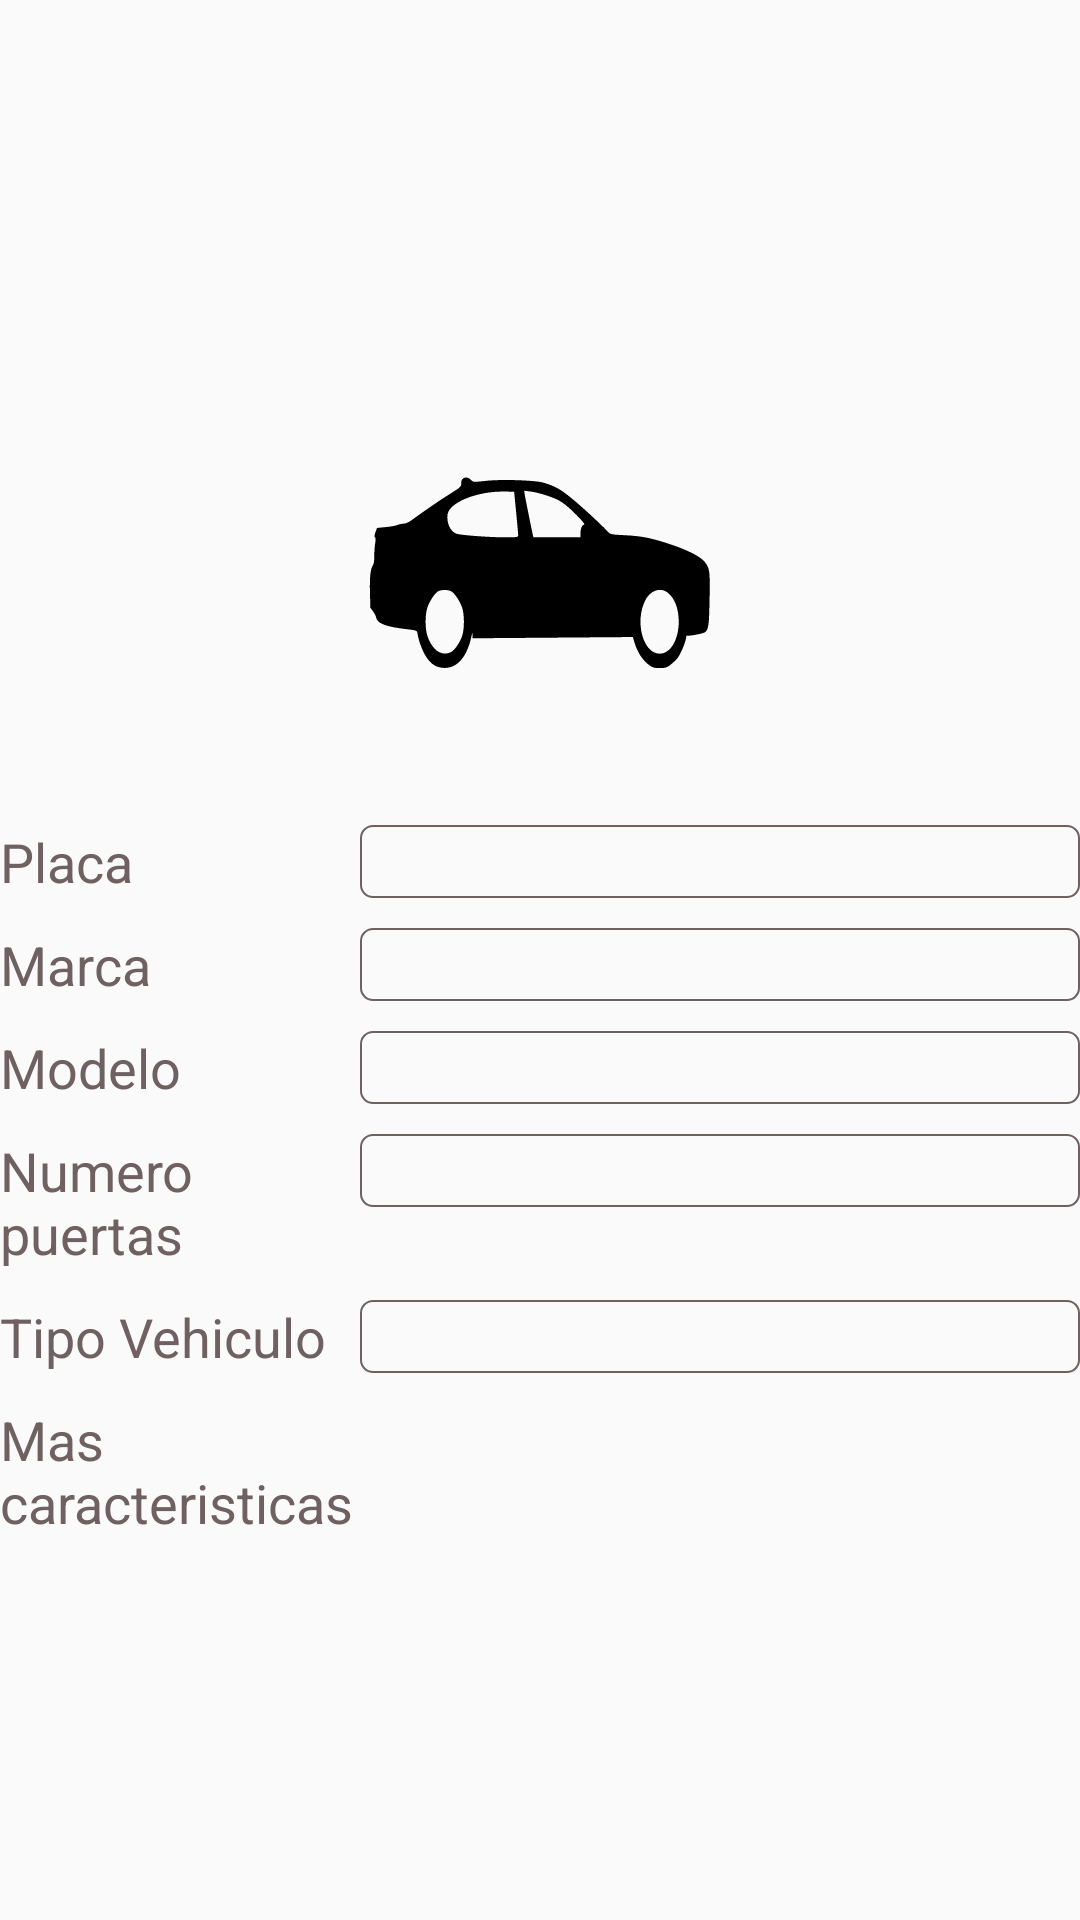

Reconstruct the res/layout file that produces this screen, plus the resources it refers to.
<!-- AndroidManifest.xml: application theme Theme.AppCompat.Light.NoActionBar -->
<!-- res/layout/activity_register_vehicle.xml -->
<?xml version="1.0" encoding="utf-8"?>
<androidx.constraintlayout.widget.ConstraintLayout
    xmlns:android="http://schemas.android.com/apk/res/android"
    xmlns:app="http://schemas.android.com/apk/res-auto"
    xmlns:tools="http://schemas.android.com/tools"
    android:layout_width="match_parent"
    android:layout_height="match_parent">

    <TableLayout
        android:layout_width="match_parent"
        android:layout_height="wrap_content"
        app:layout_constraintTop_toTopOf="parent"
        app:layout_constraintBottom_toBottomOf="parent">

        <TableRow
            android:gravity="center_horizontal">
            <ImageView
                android:layout_width="128dp"
                android:layout_height="128dp"
                android:src="@drawable/ic_car"/>
        </TableRow>

        <TableRow
            android:weightSum="3"
            android:layout_marginTop="10dp">
            <TextView
                android:layout_width="0dp"
                android:layout_height="wrap_content"
                app:layout_constraintTop_toTopOf="parent"
                android:layout_marginTop="10dp"
                android:text="@string/plaque"
                tools:ignore="MissingConstraints"
                android:textSize="18dp"
                android:textColor="@color/text_outline"
                android:layout_weight="1"/>

            <EditText
                android:id="@+id/plaque_r"
                android:layout_width="0dp"
                android:layout_height="wrap_content"
                app:layout_constraintTop_toTopOf="parent"
                android:layout_marginTop="10dp"
                android:gravity="center_horizontal"
                android:textSize="18dp"
                android:background="@drawable/contour_of_textv"
                android:layout_weight="2"/>
        </TableRow>

        <TableRow
            android:weightSum="3">
            <TextView
                android:layout_width="0dp"
                android:layout_height="wrap_content"
                app:layout_constraintTop_toTopOf="parent"
                android:layout_marginTop="10dp"
                android:text="@string/brand"
                tools:ignore="MissingConstraints"
                android:textSize="18dp"
                android:textColor="@color/text_outline"
                android:layout_weight="1"/>

            <EditText
                android:id="@+id/brand_r"
                android:layout_width="0dp"
                android:layout_height="wrap_content"
                app:layout_constraintTop_toTopOf="parent"
                android:layout_marginTop="10dp"
                android:gravity="center_horizontal"
                android:textSize="18dp"
                android:background="@drawable/contour_of_textv"
                android:layout_weight="2"/>
        </TableRow>

        <TableRow
            android:weightSum="3">
            <TextView
                android:layout_width="0dp"
                android:layout_height="wrap_content"
                app:layout_constraintTop_toTopOf="parent"
                android:layout_marginTop="10dp"
                android:text="@string/model"
                tools:ignore="MissingConstraints"
                android:textSize="18dp"
                android:textColor="@color/text_outline"
                android:layout_weight="1"/>

            <EditText
                android:id="@+id/model_r"
                android:layout_width="0dp"
                android:layout_height="wrap_content"
                app:layout_constraintTop_toTopOf="parent"
                android:layout_marginTop="10dp"
                android:gravity="center_horizontal"
                android:textSize="18dp"
                android:background="@drawable/contour_of_textv"
                android:layout_weight="2"/>
        </TableRow>

        <TableRow
            android:weightSum="3">
            <TextView
                android:layout_width="0dp"
                android:layout_height="wrap_content"
                app:layout_constraintTop_toTopOf="parent"
                android:layout_marginTop="10dp"
                android:text="@string/number_of_doors"
                tools:ignore="MissingConstraints"
                android:textSize="18dp"
                android:textColor="@color/text_outline"
                android:layout_weight="1"/>

            <EditText
                android:id="@+id/num_of_doors_r"
                android:layout_width="0dp"
                android:layout_height="wrap_content"
                app:layout_constraintTop_toTopOf="parent"
                android:layout_marginTop="10dp"
                android:gravity="center_horizontal"
                android:textSize="18dp"
                android:background="@drawable/contour_of_textv"
                android:layout_weight="2"/>
        </TableRow>

        <TableRow
            android:weightSum="3">
            <TextView
                android:layout_width="0dp"
                android:layout_height="wrap_content"
                app:layout_constraintTop_toTopOf="parent"
                android:layout_marginTop="10dp"
                android:text="@string/type_of_vehicle"
                tools:ignore="MissingConstraints"
                android:textSize="18dp"
                android:textColor="@color/text_outline"
                android:layout_weight="1"/>

            <EditText
                android:id="@+id/type_of_vehicle_r"
                android:layout_width="0dp"
                android:layout_height="wrap_content"
                app:layout_constraintTop_toTopOf="parent"
                android:layout_marginTop="10dp"
                android:gravity="center_horizontal"
                android:textSize="18dp"
                android:background="@drawable/contour_of_textv"
                android:layout_weight="2"/>
        </TableRow>

        <TableRow
            android:weightSum="3">
            <TextView
                android:layout_width="0dp"
                android:layout_height="wrap_content"
                app:layout_constraintTop_toTopOf="parent"
                android:layout_marginTop="10dp"
                android:text="Mas caracteristicas"
                android:textSize="18dp"
                android:textColor="@color/text_outline"
                android:layout_weight="1"/>

            <ImageView
                android:layout_width="0dp"
                android:layout_height="wrap_content"
                app:layout_constraintTop_toTopOf="parent"
                android:layout_marginTop="10dp"
                android:src="@drawable/ic_arrow_forward"
                android:layout_gravity="center_vertical"
                android:background="@drawable/contour_of_textv"
                android:onClick="addFeatures"
                android:layout_weight="2"/>
        </TableRow>



    </TableLayout>


</androidx.constraintlayout.widget.ConstraintLayout>
<!-- resources referenced by this layout -->
<resources>
  <color name="text_outline">#6F6161</color>
  <!-- drawable contour_of_textv (drawable) -->
  <?xml version="1.0" encoding="utf-8"?>
  <shape xmlns:android="http://schemas.android.com/apk/res/android"
      android:thickness="3dp"
      android:shape="rectangle">
  
      <stroke
          android:width="0.5dp"
          android:color="@color/text_outline"/>
  
      <corners android:radius="4dp"/>
  
  
  </shape>
  <!-- drawable ic_car: vector/xml drawable (drawable, 2012 chars, omitted) -->
  <string name="brand">Marca</string>
  <string name="model">Modelo</string>
  <string name="number_of_doors">Numero puertas</string>
  <string name="plaque">Placa</string>
  <string name="type_of_vehicle">Tipo Vehiculo</string>
      //UpdateVehicle2
</resources>
